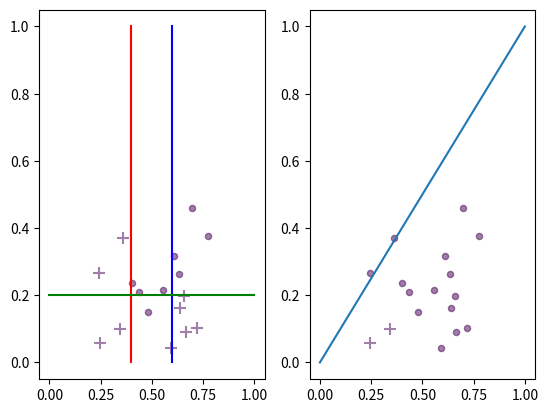

Write Python code to recreate this figure.
import numpy as np
import matplotlib.pyplot as plt
import math

D=np.array([[0.697,0.460,1],[0.774,0.376,1],[0.634,0.264,1],[0.608,0.318,1],[0.556,0.215,1],[0.403,0.237,1],[0.481,0.149,1],[0.437,0.211,1],[0.666,0.091,0],[0.243,0.267,0],[0.245,0.057,0],[0.343,0.099,0],[0.639,0.161,0],[0.657,0.198,0],[0.360,0.370,0],[0.593,0.042,0],[0.719,0.103,0]])
x=[0.4,0.4]
y=[0,1]
x1=[0.6,0.6]
y1=[0,1]
x2=[0,1]
y2=[0.2,0.2]
as1=plt.subplot(121)
for i in range(len(D)):
    if(D[i][2]==1):
        plt.scatter(D[i][0],D[i][1],s=np.pi*(5)**2,c=1,alpha=0.5,marker=".")
    else:
        plt.scatter(D[i][0],D[i][1],s=np.pi*(5)**2,c=1,alpha=0.5,marker="+")

plt.plot(x,y,color="red")
plt.plot(x1,y1,color="blue")
plt.plot(x2,y2,color="green")
def h1(x1):
    if(x1>0.4):
        return 1
    else:
        return 0

def h2(x1):
    if(x1>0.6):
        return 1
    else:
        return 0

def h3(x2):
    if(x2>0.2):
        return 1
    else:
        return 0


m,n=D.shape[0],D.shape[1]

w=[1.0/17.0 for i in range(len(D))]

for j in range(1):
    e1,e2,e3=0,0,0
    for i in range(len(D)):
        if(h3(D[i][1])!=D[i][2]):
            e3+=w[i]

    a3=0.5*math.log(((1-e3)/e3),math.e)

    for i in range(len(D)):
        if(h3(D[i][1])!=D[i][2]):
            w[i]=w[i]/(2*e3)
        else:
            w[i]=w[i]/(2*(1-e3))

    for i in range(len(D)):
        if(h1(D[i][0])!=D[i][2]):
            e1+=w[i]

    a1=0.5*math.log(((1-e1)/e1),math.e)

    for i in range(len(D)):
        if(h1(D[i][0])!=D[i][2]):
            w[i]=w[i]/(2*e1)
        else:
            w[i]=w[i]/(2*(1-e1))

    for i in range(len(D)):
        if(h2(D[i][0])!=D[i][2]):
            e2+=w[i]
    a2=0.5*math.log(((1-e2)/e2),math.e)

    for i in range(len(D)):
        if(h2(D[i][0]!=D[i][2])):
            w[i]=w[i]/(2*e2)
        else:
            w[i]=w[i]/(2*(1-e2))

ax2=plt.subplot(122)
plt.plot([0,1],[0,1])
for i in range(len(D)):
    if((a1*h1(D[i][0])+a2*h2(D[i][0])+a3*h3(D[i][1])>0)):
        plt.scatter(D[i][0],D[i][1],s=np.pi*(5)**2,c=1,alpha=0.5,marker=".")
    else:
        plt.scatter(D[i][0],D[i][1],s=np.pi*(5)**2,c=1,alpha=0.5,marker="+")
plt.show()
